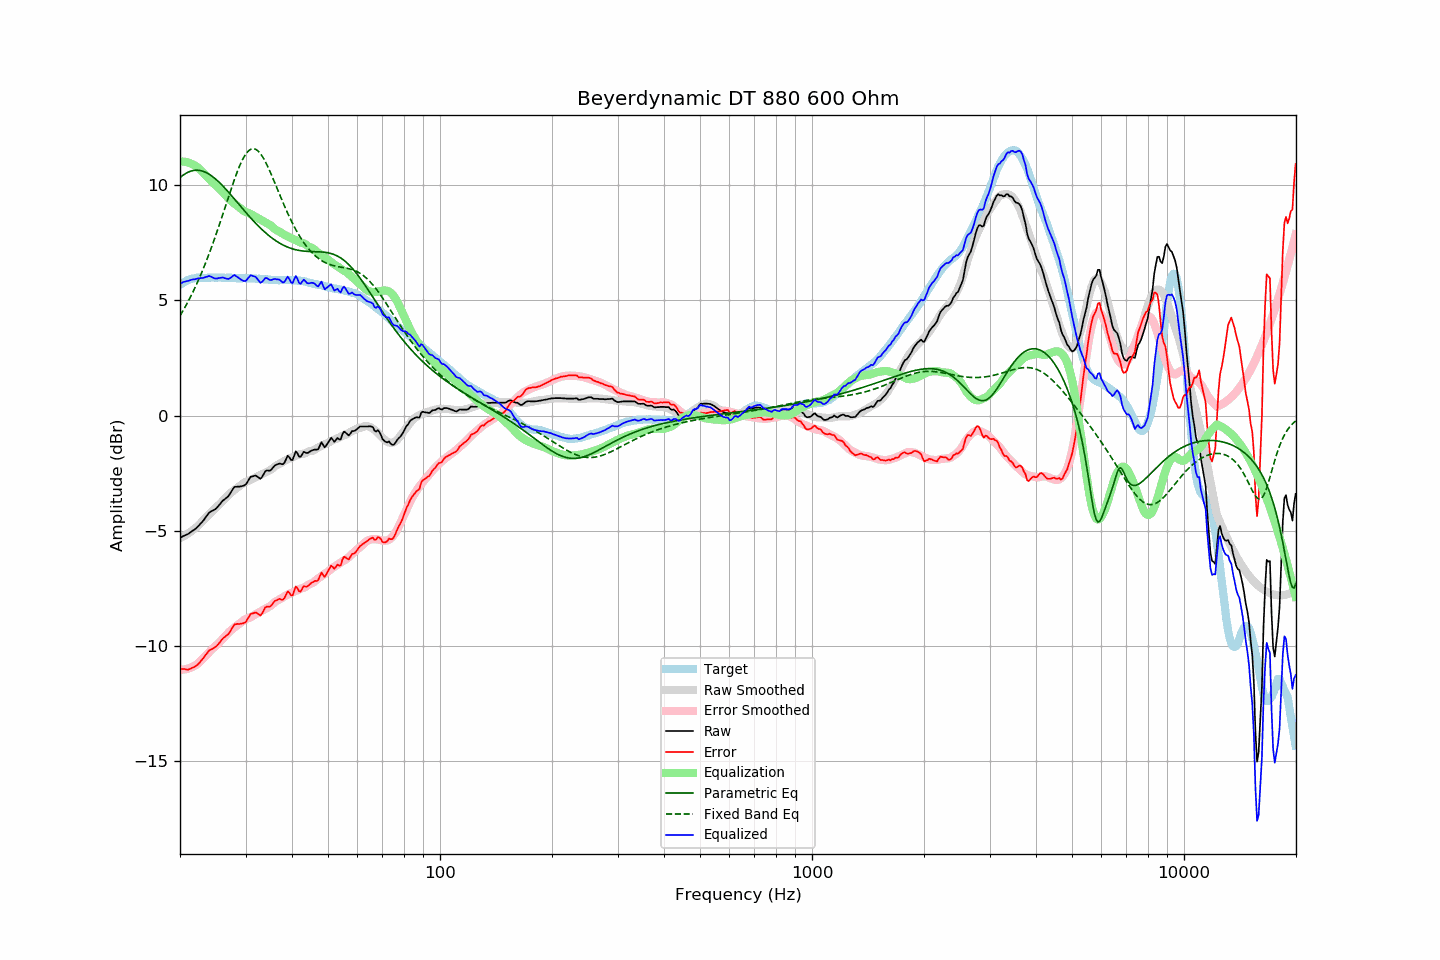

Data behind this chart, as committed beside it:
frequency, raw, error, smoothed, error_smoothed, equalization, parametric_eq, fixed_band_eq, equalized_raw, equalized_smoothed, target
20.00, -5.30, -10.98, -5.32, -11.03, 11.03, 10.33, 4.33, 5.72, 5.70, 5.67
20.20, -5.27, -10.99, -5.29, -11.03, 11.03, 10.39, 4.45, 5.76, 5.74, 5.72
20.40, -5.23, -11.00, -5.25, -11.03, 11.03, 10.44, 4.57, 5.79, 5.77, 5.77
20.61, -5.20, -11.00, -5.21, -11.02, 11.02, 10.49, 4.69, 5.81, 5.81, 5.80
20.81, -5.17, -11.02, -5.17, -11.00, 11.00, 10.53, 4.82, 5.83, 5.84, 5.85
21.02, -5.14, -11.03, -5.12, -10.99, 10.99, 10.56, 4.95, 5.84, 5.86, 5.89
21.23, -5.09, -11.00, -5.08, -10.96, 10.96, 10.59, 5.08, 5.87, 5.89, 5.91
21.44, -5.04, -10.97, -5.02, -10.94, 10.94, 10.62, 5.22, 5.89, 5.91, 5.93
21.66, -4.99, -10.94, -4.97, -10.90, 10.90, 10.63, 5.36, 5.91, 5.93, 5.95
21.87, -4.95, -10.91, -4.92, -10.87, 10.87, 10.65, 5.51, 5.91, 5.95, 5.96
22.09, -4.89, -10.87, -4.86, -10.82, 10.82, 10.65, 5.65, 5.93, 5.96, 5.98
22.31, -4.82, -10.81, -4.80, -10.77, 10.77, 10.65, 5.81, 5.95, 5.98, 5.99
22.54, -4.75, -10.74, -4.73, -10.71, 10.71, 10.64, 5.97, 5.96, 5.98, 5.99
22.76, -4.67, -10.66, -4.66, -10.64, 10.64, 10.63, 6.13, 5.97, 5.99, 5.99
22.99, -4.60, -10.58, -4.58, -10.57, 10.57, 10.61, 6.29, 5.97, 5.99, 5.98
23.22, -4.51, -10.49, -4.51, -10.50, 10.50, 10.59, 6.47, 5.99, 5.99, 5.97
23.45, -4.41, -10.39, -4.44, -10.43, 10.43, 10.56, 6.64, 6.02, 5.99, 5.97
23.69, -4.32, -10.31, -4.37, -10.36, 10.36, 10.52, 6.82, 6.03, 5.99, 5.98
23.92, -4.22, -10.20, -4.29, -10.28, 10.28, 10.48, 7.00, 6.06, 5.99, 5.98
24.16, -4.17, -10.16, -4.22, -10.21, 10.21, 10.44, 7.19, 6.04, 5.99, 5.99
24.40, -4.13, -10.13, -4.15, -10.14, 10.14, 10.39, 7.38, 6.01, 5.99, 6.00
24.65, -4.10, -10.09, -4.09, -10.07, 10.07, 10.33, 7.58, 5.97, 5.99, 5.99
24.89, -4.06, -10.05, -4.02, -10.01, 10.01, 10.28, 7.78, 5.95, 5.99, 5.99
25.14, -4.00, -9.99, -3.96, -9.95, 9.95, 10.22, 7.98, 5.95, 5.99, 5.99
25.39, -3.91, -9.91, -3.89, -9.88, 9.88, 10.15, 8.19, 5.97, 5.99, 6.00
25.65, -3.83, -9.83, -3.82, -9.81, 9.81, 10.08, 8.40, 5.98, 5.99, 6.00
25.91, -3.74, -9.73, -3.75, -9.74, 9.74, 10.01, 8.61, 5.99, 5.99, 5.98
26.16, -3.67, -9.65, -3.67, -9.66, 9.66, 9.94, 8.82, 5.99, 5.99, 5.98
26.43, -3.62, -9.60, -3.60, -9.58, 9.58, 9.87, 9.03, 5.96, 5.99, 5.98
26.69, -3.56, -9.54, -3.52, -9.51, 9.51, 9.79, 9.25, 5.95, 5.98, 5.98
26.96, -3.50, -9.49, -3.45, -9.43, 9.43, 9.71, 9.46, 5.93, 5.98, 5.99
27.23, -3.40, -9.39, -3.39, -9.36, 9.36, 9.63, 9.67, 5.96, 5.98, 5.99
27.50, -3.29, -9.28, -3.33, -9.30, 9.30, 9.55, 9.88, 6.01, 5.98, 5.99
27.77, -3.18, -9.16, -3.27, -9.25, 9.25, 9.47, 10.08, 6.07, 5.98, 5.97
28.05, -3.09, -9.07, -3.22, -9.19, 9.19, 9.39, 10.28, 6.10, 5.97, 5.97
28.33, -3.09, -9.05, -3.17, -9.14, 9.14, 9.31, 10.47, 6.05, 5.97, 5.96
28.62, -3.08, -9.04, -3.12, -9.09, 9.09, 9.22, 10.65, 6.00, 5.97, 5.96
28.90, -3.08, -9.05, -3.06, -9.03, 9.03, 9.14, 10.82, 5.95, 5.97, 5.97
29.19, -3.07, -9.03, -3.01, -8.97, 8.97, 9.06, 10.98, 5.90, 5.97, 5.96
29.48, -3.05, -9.03, -2.95, -8.91, 8.91, 8.98, 11.12, 5.86, 5.96, 5.97
29.78, -3.03, -9.00, -2.91, -8.87, 8.87, 8.90, 11.25, 5.84, 5.96, 5.96
30.08, -2.98, -8.95, -2.87, -8.83, 8.83, 8.81, 11.36, 5.85, 5.96, 5.97
30.38, -2.87, -8.83, -2.85, -8.81, 8.81, 8.73, 11.45, 5.93, 5.96, 5.96
30.68, -2.76, -8.72, -2.83, -8.78, 8.78, 8.66, 11.51, 6.02, 5.96, 5.96
30.99, -2.65, -8.61, -2.79, -8.75, 8.75, 8.58, 11.56, 6.10, 5.95, 5.95
31.30, -2.64, -8.59, -2.76, -8.71, 8.71, 8.50, 11.58, 6.07, 5.95, 5.95
31.61, -2.62, -8.57, -2.72, -8.67, 8.67, 8.43, 11.58, 6.04, 5.95, 5.95
31.93, -2.60, -8.55, -2.68, -8.63, 8.63, 8.35, 11.56, 6.02, 5.94, 5.95
32.24, -2.64, -8.58, -2.65, -8.59, 8.59, 8.28, 11.52, 5.94, 5.94, 5.93
32.57, -2.69, -8.63, -2.61, -8.55, 8.55, 8.21, 11.45, 5.85, 5.94, 5.94
32.89, -2.74, -8.68, -2.58, -8.51, 8.51, 8.14, 11.37, 5.77, 5.93, 5.94
33.22, -2.67, -8.60, -2.54, -8.47, 8.47, 8.08, 11.27, 5.80, 5.93, 5.92
33.55, -2.55, -8.47, -2.51, -8.43, 8.43, 8.01, 11.16, 5.88, 5.92, 5.92
33.89, -2.42, -8.33, -2.48, -8.39, 8.39, 7.95, 11.03, 5.97, 5.91, 5.91
34.23, -2.38, -8.30, -2.44, -8.35, 8.35, 7.89, 10.90, 5.97, 5.91, 5.92
34.57, -2.39, -8.29, -2.41, -8.32, 8.32, 7.83, 10.75, 5.92, 5.90, 5.90
34.92, -2.39, -8.29, -2.38, -8.28, 8.28, 7.77, 10.59, 5.88, 5.90, 5.90
35.27, -2.33, -8.23, -2.33, -8.22, 8.22, 7.72, 10.43, 5.89, 5.90, 5.89
35.62, -2.24, -8.13, -2.27, -8.16, 8.16, 7.67, 10.27, 5.92, 5.89, 5.89
35.97, -2.16, -8.05, -2.21, -8.10, 8.10, 7.62, 10.10, 5.94, 5.89, 5.89
... 635 more rows
